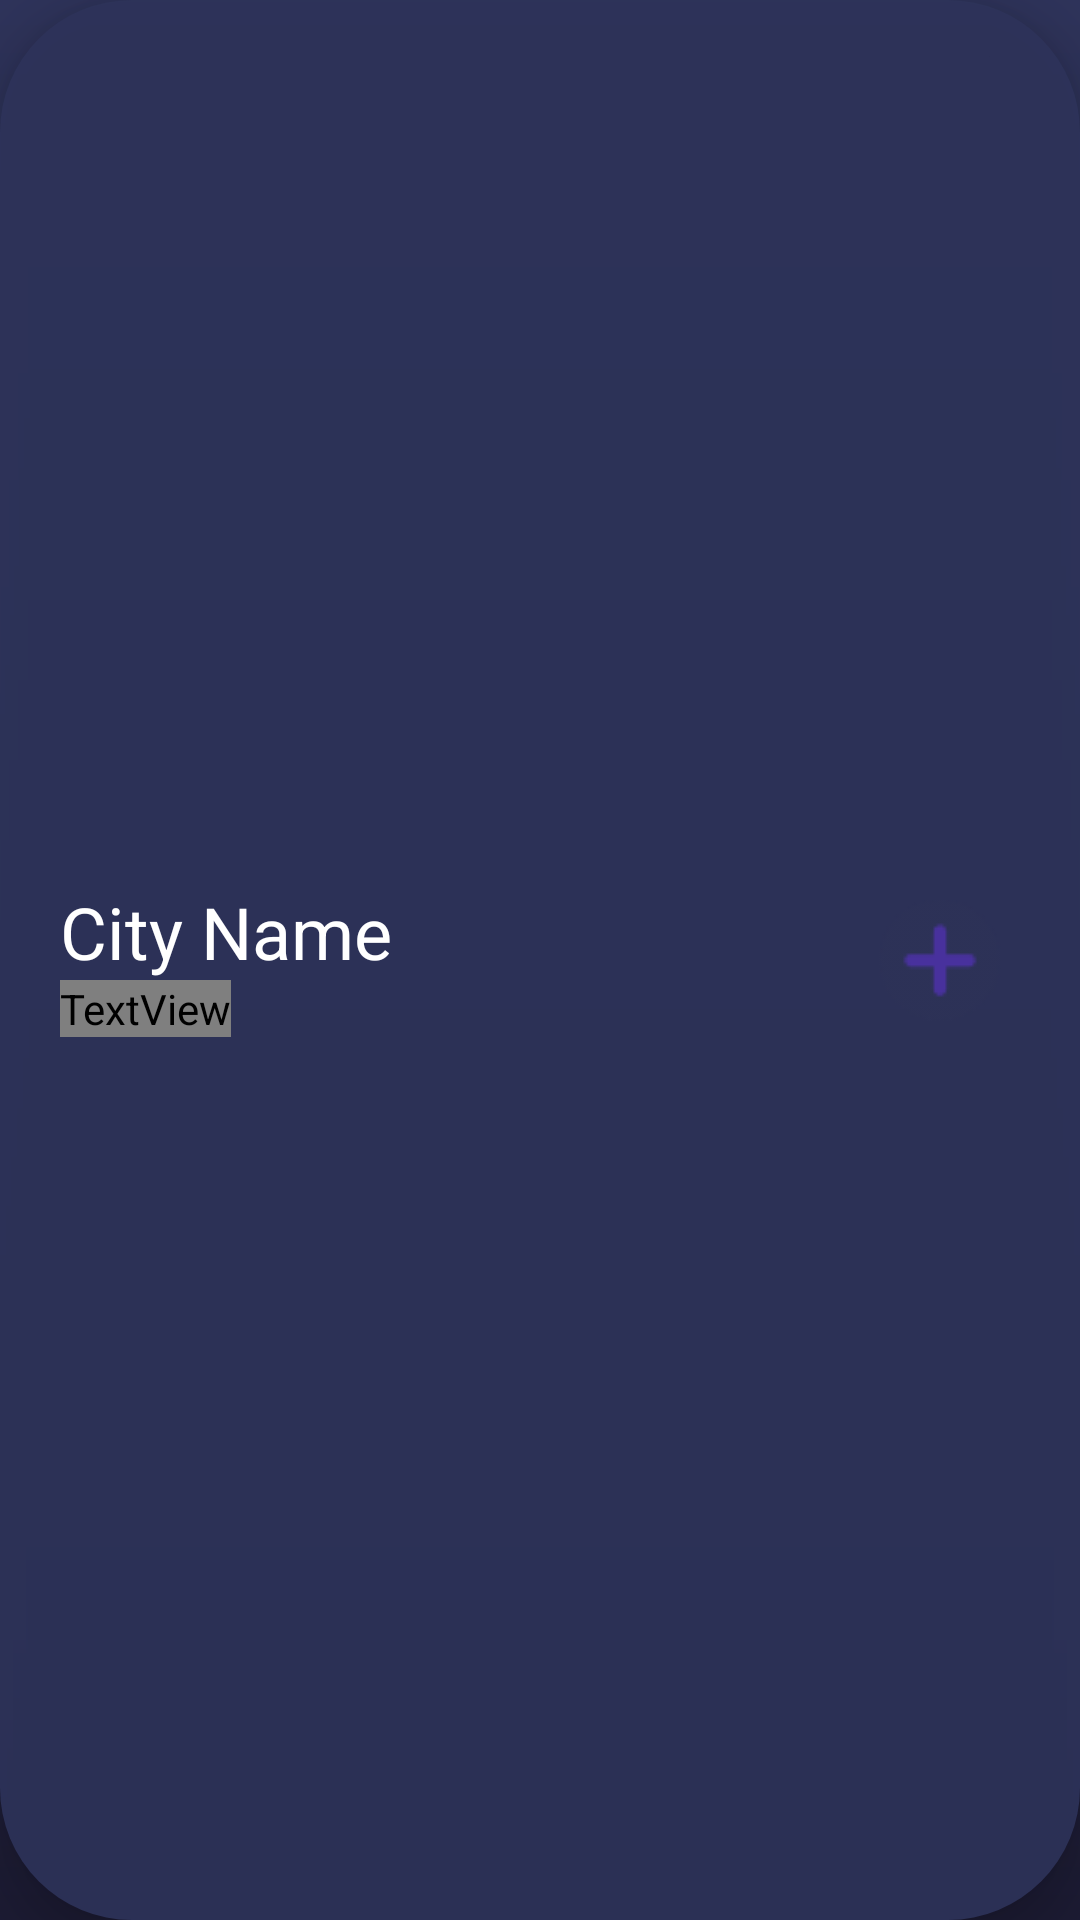

Produce the Android XML layout that renders to this screen, including the resource entries it uses.
<!-- AndroidManifest.xml: application theme Theme.WeatherAPP -->
<!-- res/layout/city_item.xml -->
<?xml version="1.0" encoding="utf-8"?>
<LinearLayout xmlns:android="http://schemas.android.com/apk/res/android"
    android:layout_width="match_parent"
    android:layout_height="wrap_content"
    android:orientation="horizontal"
    android:layout_marginHorizontal="10dp"
    android:layout_marginTop="5dp"
    android:background="@drawable/rounded_corner_bg"
    android:elevation="10dp"
    android:paddingHorizontal="20dp"
    android:paddingVertical="5dp"
    android:gravity="center_vertical"
    >

    <LinearLayout
        android:layout_width="0dp"
        android:layout_height="wrap_content"
        android:orientation="vertical"
        android:layout_weight="5"
        >
        <TextView
            android:id="@+id/tvCityName"
            android:layout_width="wrap_content"
            android:layout_height="wrap_content"
            android:text="@string/city_name"
            android:textColor="@color/white"
            android:textSize="24sp"
            />
        <TextView
            android:id="@+id/tvCountryName"
            android:layout_width="wrap_content"
            android:layout_height="wrap_content"
            android:text="@string/cityname_countryname"
            android:textColor="@color/gray"
            android:textSize="18sp"

            />
    </LinearLayout>

    <ImageView
        android:id="@+id/imvAddCity"
        android:layout_width="0dp"
        android:layout_height="wrap_content"
        android:src="@drawable/add_icon"
        android:layout_weight="1"
        android:elevation="10dp"
        />


</LinearLayout>
<!-- resources referenced by this layout -->
<resources>
  <!-- drawable add_icon: png bitmap (drawable, 1172 bytes) -->
  <!-- drawable rounded_corner_bg (drawable) -->
  <?xml version="1.0" encoding="utf-8"?>
  <shape xmlns:android="http://schemas.android.com/apk/res/android"
      android:shape="rectangle">
      <solid android:color="#E62E335A" />
      <corners android:radius="44dp" />
  </shape>
  <string name="city_name">City Name</string>
  <string name="cityname_countryname">cityName,countryName</string>
  <style name="Theme.WeatherAPP" parent="Base.Theme.WeatherAPP" />
  <style name="Base.Theme.WeatherAPP" parent="Theme.Material3.DayNight.NoActionBar">
          
          
          <item name="android:windowBackground">@drawable/background_gradient</item>
          <item name="colorPrimaryDark">#2E335A</item>
          <item name="android:navigationBarColor">#1C1B33</item>
      </style>
  <!-- drawable background_gradient (drawable) -->
  <?xml version="1.0" encoding="utf-8"?>
  <shape xmlns:android="http://schemas.android.com/apk/res/android">
      <gradient
          android:startColor="#2E335A"
          android:endColor="#1C1B33"
          android:angle="-45"
          android:type="linear"/>
  </shape>
  <!-- not gathered from this repository: default colours our renderer supplied (Android Studio template values) -->
  <color name="white">#FFFFFFFF</color>
</resources>
